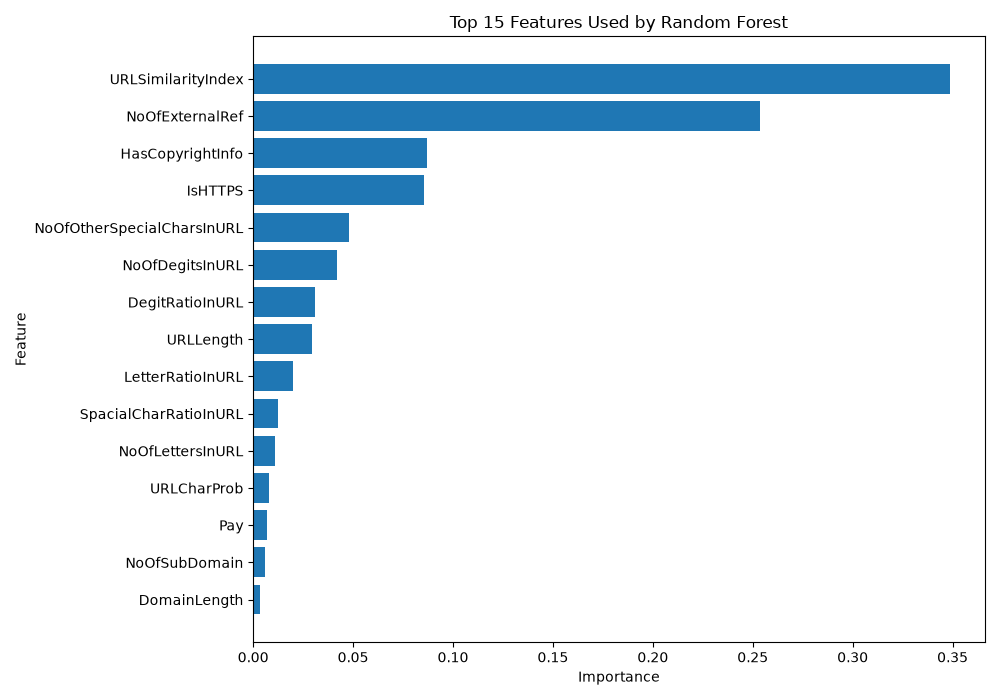

Data behind this chart, as committed beside it:
Feature, Importance
URLSimilarityIndex, 0.3488
NoOfExternalRef, 0.2536
HasCopyrightInfo, 0.0872
IsHTTPS, 0.08552
NoOfOtherSpecialCharsInURL, 0.04812
NoOfDegitsInURL, 0.04188
DegitRatioInURL, 0.03074
URLLength, 0.02953
LetterRatioInURL, 0.02016
SpacialCharRatioInURL, 0.01236
NoOfLettersInURL, 0.01116
URLCharProb, 0.00792
Pay, 0.007116
NoOfSubDomain, 0.005935
DomainLength, 0.003197
TLDLegitimateProb, 0.002004
CharContinuationRate, 0.001815
Bank, 0.000941
TLDLength, 0.0004777
NoOfQMarkInURL, 0.0004236
NoOfSelfRedirect, 0.0003747
HasPasswordField, 0.0003435
NoOfEqualsInURL, 0.0002022
HasExternalFormSubmit, 0.0001909
NoOfURLRedirect, 4.530610152689848e-05
Crypto, 1.3609037191417102e-05
NoOfAmpersandInURL, 1.0904389897042103e-06
ObfuscationRatio, 8.60699219476648e-07
IsDomainIP, 7.966756950002671e-07
NoOfObfuscatedChar, 4.3300187931657466e-07
HasObfuscation, 0.0
